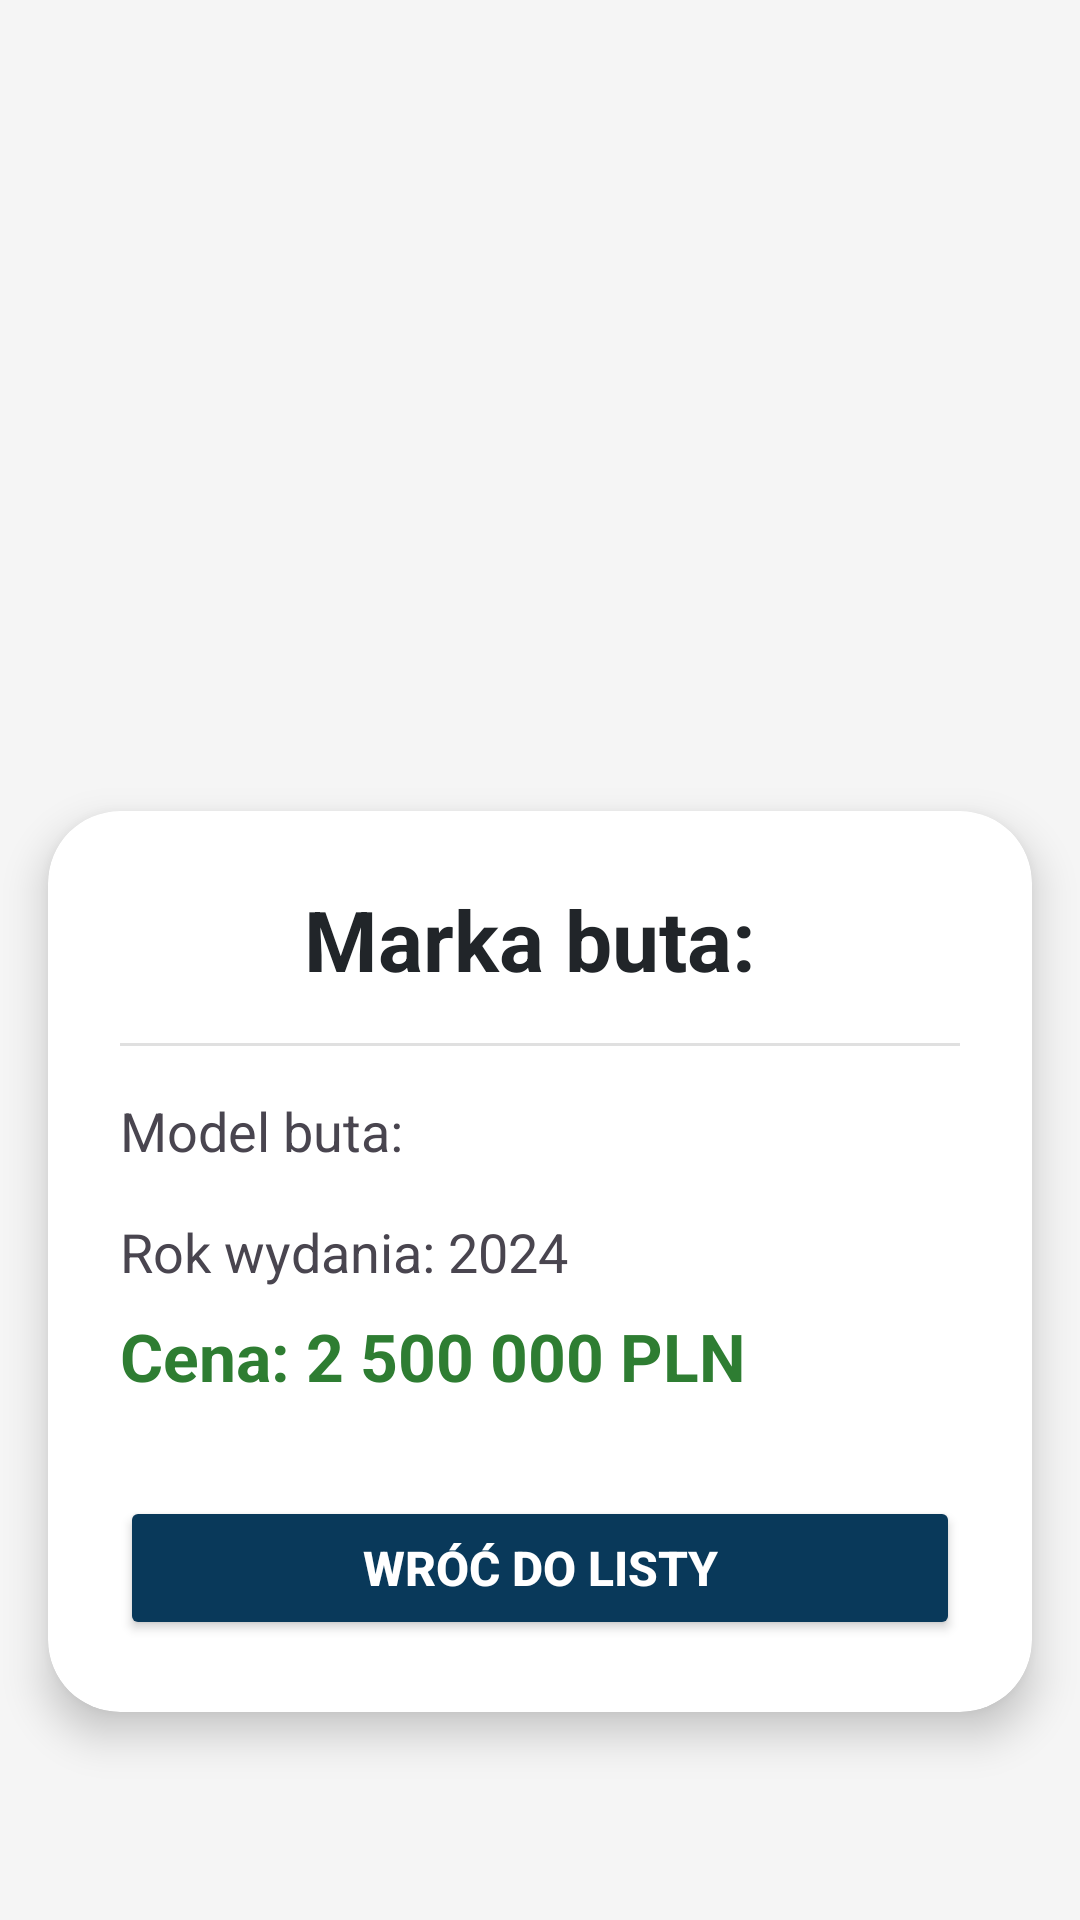

Layout XML and referenced resources for this Android screen:
<!-- AndroidManifest.xml: application theme Theme.HypekicksHaponikJaniuk -->
<!-- res/layout/activity_shoe_details.xml -->
<?xml version="1.0" encoding="utf-8"?>
<androidx.constraintlayout.widget.ConstraintLayout xmlns:android="http://schemas.android.com/apk/res/android"
    xmlns:app="http://schemas.android.com/apk/res-auto"
    xmlns:tools="http://schemas.android.com/tools"
    android:id="@+id/main"
    android:layout_width="match_parent"
    android:layout_height="match_parent"
    tools:context=".ShoeDetailsActivity">

    <ScrollView xmlns:android="http://schemas.android.com/apk/res/android"
        xmlns:app="http://schemas.android.com/apk/res-auto"
        android:layout_width="match_parent"
        android:layout_height="match_parent"
        android:background="#F5F5F5">

        <LinearLayout
            android:layout_width="match_parent"
            android:layout_height="wrap_content"
            android:orientation="vertical">

            <ImageView
                android:id="@+id/detailImageView"
                android:layout_width="match_parent"
                android:layout_height="300dp"
                android:contentDescription="Shoes Image"
                android:scaleType="centerCrop"
                android:src="@mipmap/ic_launcher" />

            <androidx.cardview.widget.CardView
                android:layout_width="match_parent"
                android:layout_height="wrap_content"
                android:layout_marginTop="-30dp"
                android:layout_marginHorizontal="16dp"
                android:layout_marginBottom="32dp"
                app:cardCornerRadius="24dp"
                app:cardElevation="8dp">

                <LinearLayout
                    android:layout_width="match_parent"
                    android:layout_height="wrap_content"
                    android:orientation="vertical"
                    android:padding="24dp">

                    <TextView
                        android:id="@+id/detailBrandTextView"
                        android:layout_width="match_parent"
                        android:layout_height="wrap_content"
                        android:text="Marka buta: "
                        android:textSize="28sp"
                        android:textStyle="bold"
                        android:textColor="#212529"
                        android:gravity="center"
                        android:layout_marginBottom="16dp"/>

                    <View
                        android:layout_width="match_parent"
                        android:layout_height="1dp"
                        android:background="#E0E0E0"
                        android:layout_marginBottom="16dp"/>

                    <TextView
                        android:id="@+id/detailModelTextView"
                        android:layout_width="match_parent"
                        android:layout_height="wrap_content"
                        android:text="Model buta:"
                        android:textSize="18sp"
                        android:layout_marginBottom="16dp"/>

                    <TextView
                        android:id="@+id/detailReleaseYearTextView"
                        android:layout_width="match_parent"
                        android:layout_height="wrap_content"
                        android:text="Rok wydania: 2024"
                        android:textSize="18sp"
                        android:layout_marginBottom="8dp"/>

                    <TextView
                        android:id="@+id/detailResellPriceTextView"
                        android:layout_width="match_parent"
                        android:layout_height="wrap_content"
                        android:text="Cena: 2 500 000 PLN"
                        android:textSize="22sp"
                        android:textStyle="bold"
                        android:textColor="#2E7D32"
                        android:layout_marginBottom="8dp"/>

                    <Button
                        android:id="@+id/backButton"
                        android:layout_width="match_parent"
                        android:layout_height="wrap_content"
                        android:layout_marginTop="24dp"
                        android:padding="12dp"
                        android:text="Wróć do listy"
                        android:textSize="16sp"
                        android:textStyle="bold"
                        android:backgroundTint="#09395A"
                        android:textColor="#FFFFFF"/>

                </LinearLayout>
            </androidx.cardview.widget.CardView>
        </LinearLayout>
    </ScrollView>



</androidx.constraintlayout.widget.ConstraintLayout>
<!-- resources referenced by this layout -->
<resources>
  <style name="Theme.HypekicksHaponikJaniuk" parent="Base.Theme.HypekicksHaponikJaniuk" />
  <style name="Base.Theme.HypekicksHaponikJaniuk" parent="Theme.Material3.DayNight.NoActionBar">
          
          
      </style>
</resources>
